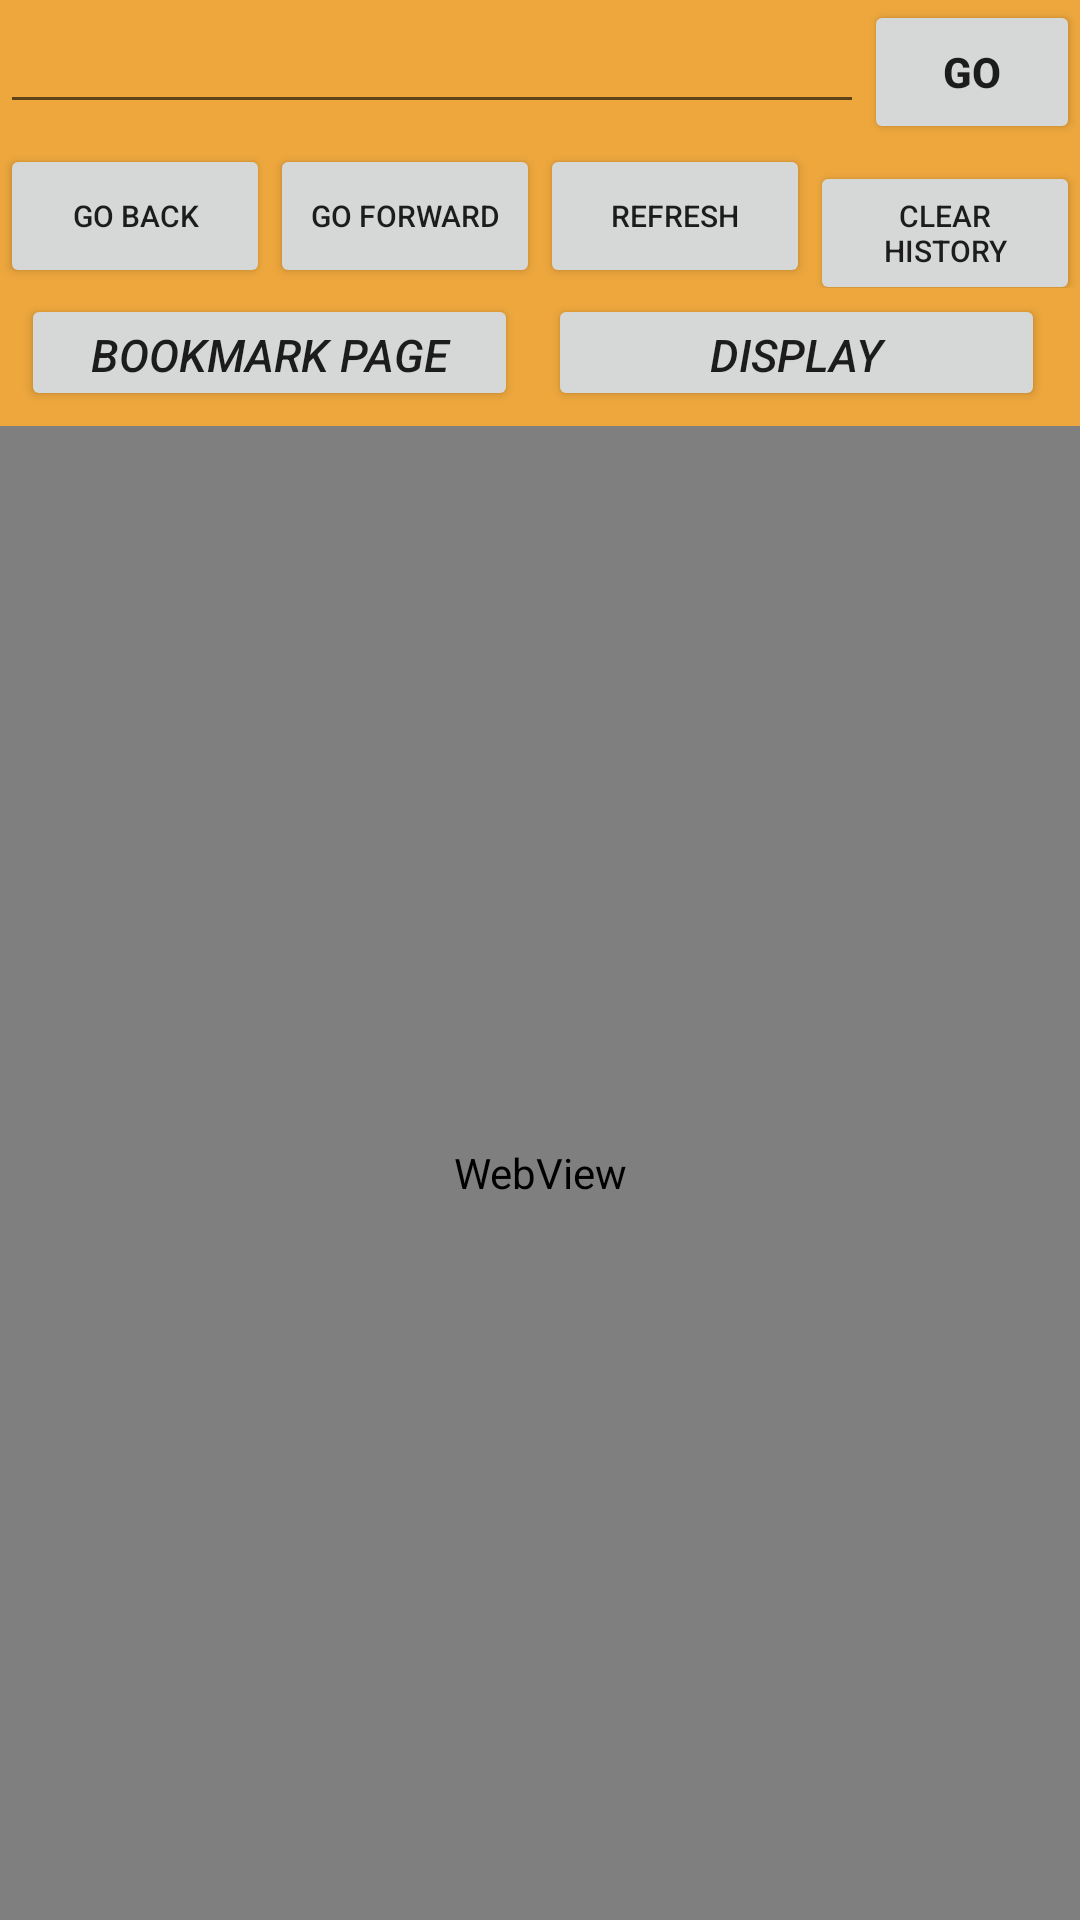

Write the Android layout XML for this screen, with the resource values it uses.
<!-- AndroidManifest.xml: application theme AppTheme -->
<!-- res/layout/linknew.xml -->
<?xml version="1.0" encoding="utf-8"?>
<LinearLayout
    xmlns:android="http://schemas.android.com/apk/res/android"
    android:layout_width="match_parent"
    android:layout_height="match_parent"
    android:orientation="vertical"
    android:background="@drawable/paigepro_background" >

    <LinearLayout
        android:layout_width="match_parent"
        android:layout_height="wrap_content"
        android:orientation="horizontal"
        android:weightSum="10" >

        <EditText
            android:id="@+id/etURL"
            android:layout_width="match_parent"
            android:layout_height="wrap_content"
            android:layout_weight="2"
            android:ems="10" />

        <Button
            android:id="@+id/bGo"
            android:layout_width="fill_parent"
            android:layout_height="wrap_content"
            android:layout_weight="8"
            android:text="Go"
            android:textStyle="bold" />

    </LinearLayout>

    <LinearLayout
        android:layout_width="match_parent"
        android:layout_height="wrap_content"
        android:orientation="horizontal"
        android:weightSum="8" >

        <Button
            android:id="@+id/bBack"
            android:layout_width="fill_parent"
            android:layout_height="wrap_content"
            android:layout_weight="2"
            android:text="Go Back"
            android:textSize="10dp" />

        <Button
            android:id="@+id/bForward"
            android:layout_width="fill_parent"
            android:layout_height="wrap_content"
            android:layout_weight="2"
            android:text="Go Forward"
            android:textSize="10dp" />

        <Button
            android:id="@+id/bRefresh"
            android:layout_width="fill_parent"
            android:layout_height="wrap_content"
            android:layout_weight="2"
            android:text="Refresh"
            android:textSize="10dp" />

        <Button
            android:id="@+id/bHistory"
            android:layout_width="fill_parent"
            android:layout_height="wrap_content"
            android:layout_weight="2"
            android:text="Clear History"
            android:textSize="10dp" />
    </LinearLayout>

    <LinearLayout
        android:layout_width="match_parent"
        android:layout_height="wrap_content"
        android:orientation="horizontal"
        android:weightSum="8" >

        <Button
            android:id="@+id/bBookmark"
            android:layout_width="160dp"
            android:layout_height="39dp"
            android:layout_weight="2"
            android:layout_marginLeft="7dp"
            android:layout_marginTop="2dp"
            android:text="Bookmark Page"
            android:textSize="15dp"
            android:textStyle="italic" />

        <Button
            android:id="@+id/bBookmarkList"
            android:layout_width="160dp"
            android:layout_height="39dp"
            android:layout_weight="2"
            android:layout_marginTop="2dp"
            android:layout_marginLeft="10dp"
            android:text="Display Bookmarks"
            android:textSize="15dp"
            android:textStyle="italic"
            android:layout_marginBottom="5dp" />

    </LinearLayout>

    <WebView
        android:layout_width="fill_parent"
        android:layout_height="fill_parent"
        android:id="@+id/wvBrowser" />

</LinearLayout>
<!-- resources referenced by this layout -->
<resources>
  <!-- drawable paigepro_background (drawable) -->
  <?xml version="1.0" encoding="utf-8"?>
  <shape
      xmlns:android="http://schemas.android.com/apk/res/android"
      android:shape="rectangle" >
  
      <gradient
          android:startColor="#E0EC96"
          android:endColor="#eda73d"
          android:gradientRadius="440"
          android:type="radial" />
  
  </shape>
  <style name="AppTheme" parent="AppBaseTheme">
          
      </style>
  <style name="AppBaseTheme" parent="Theme.AppCompat.Light.DarkActionBar">
          
      </style>
</resources>
